Run: headless pygame with SDL's dummy video driver; simulated clock (each Clock.tick advances the game by its frame time, no real sleeping); random seed 0; keys injected as events and as key.get_pressed() state; no mouse input.
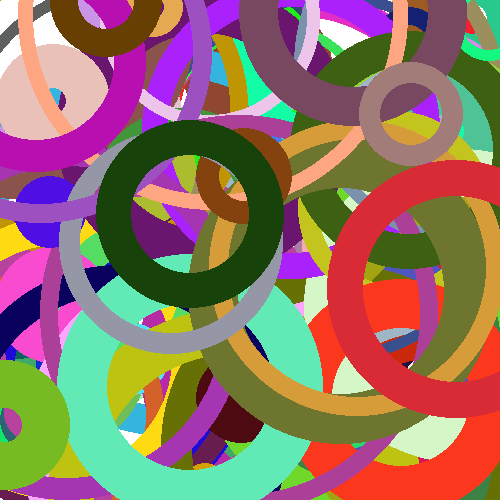
Frame 1 of 4 · flips 1–60 · no input
Frame 2 of 4 · flips 61–180 · tapped SPACE, RETURN · held RIGHT (→), D · screen unchanged from frame 1, image omitted
Frame 3 of 4 · flips 181–300 · held DOWN (↓), S · screen unchanged from frame 2, image omitted
Frame 4 of 4 · flips 301–420 · held LEFT (←), A, UP (↑), W · screen unchanged from frame 3, image omitted

The pygame program that drew these frames:

import pygame, random
pygame.init()
screen = pygame.display.set_mode((500,500))

class Circle():
    def __init__(self, radius, x, y, color, width):
        self.radius = radius
        self.x = x
        self.y = y
        self.color = color
        self.width = width
    def display(self):
        print(self.radius, self.x, self.y, self.color, self.width)
    def draw(self):
        pygame.draw.circle(screen,self.color, (self.x, self.y) , self.radius, self.width)
lis1 = []
for i in range(100):
    circle1 = Circle(random.randint(20,200), random.randint(0,500),random.randint(0,500),(random.randint(0,255),random.randint(0,255),random.randint(0,255)) , random.randint(10,50))
    lis1.append(circle1)
while True:
    screen.fill("white")
    for circle1 in lis1:
        circle1.draw()
    for event in pygame.event.get():
        if event.type == pygame.QUIT:
            pygame.quit()
    pygame.display.update()
